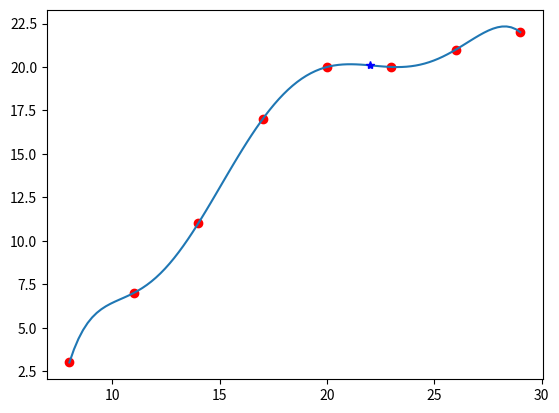

This chart was generated by the following Python code:
import numpy as np
from sympy import Symbol, pprint, sympify, lambdify
import matplotlib.pyplot as plt


def create_table(y_arr):
    n = len(y_arr)
    table = np.zeros((n, n), 'int')

    for k in range(n):
        for i in range(n - k):
            if k == 0:
                table[i][k] = y_arr[i]
            else:
                table[i][k] = table[i + 1][k - 1] - table[i][k - 1]

    return table


def newton_polynomial_backward(table, x_arr, h):
    x = Symbol('x')
    n = len(table) - 1
    expr = sympify(table[n][0])
    fact = 1
    t = (x - x_arr[n]) / h
    tt = t
    i = 2

    while i != n + 2:
        expr += table[n - i + 1][i - 1] * tt / fact
        tt *= (t + i - 1)
        fact *= i
        i += 1

    return expr


x_arr = np.array([8, 11, 14, 17, 20, 23, 26, 29])
y_arr = np.array([3, 7, 11, 17, 20, 20, 21, 22])
h = 3


table = create_table(y_arr)
print(table)
polynomial = newton_polynomial_backward(table, x_arr, h).simplify()
pprint(polynomial)

# интерполирующая функция
x = Symbol('x')
func = lambdify(x, polynomial)
x_range = np.linspace(8, 29, 100)
y_range = func(x_range)

# точка x со звездочкой
x_star = 22
y_star = polynomial.subs(x, x_star)
print(y_star)

plt.plot(x_arr, y_arr, 'ro', x_range, y_range, x_star, y_star, 'b*')
plt.show()
